Photos from the image-classification dataset "aug_Dataset" in the GitHub repository etcho00700/ML_fin_project. Its 2 classes are: COVID, normal.

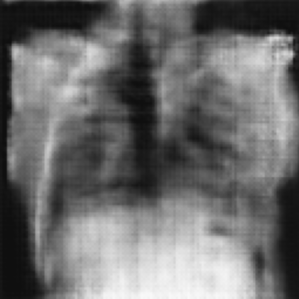
Label: normal

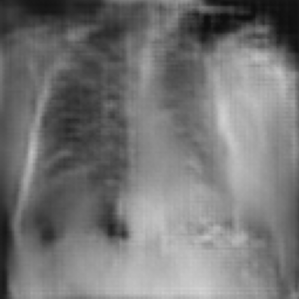
Label: COVID

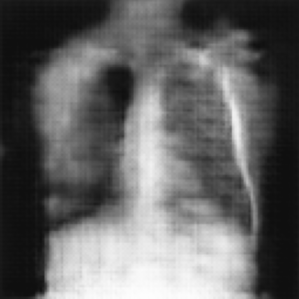
Label: normal

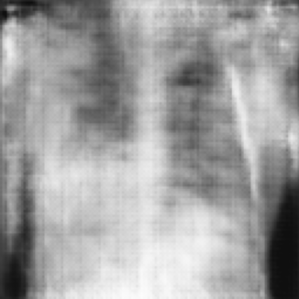
Label: normal

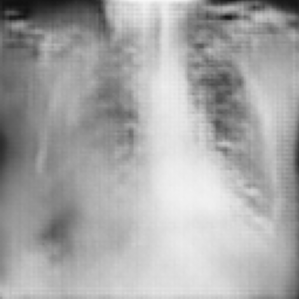
Label: COVID

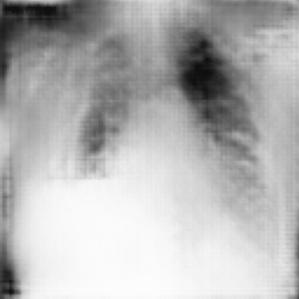
Label: COVID
